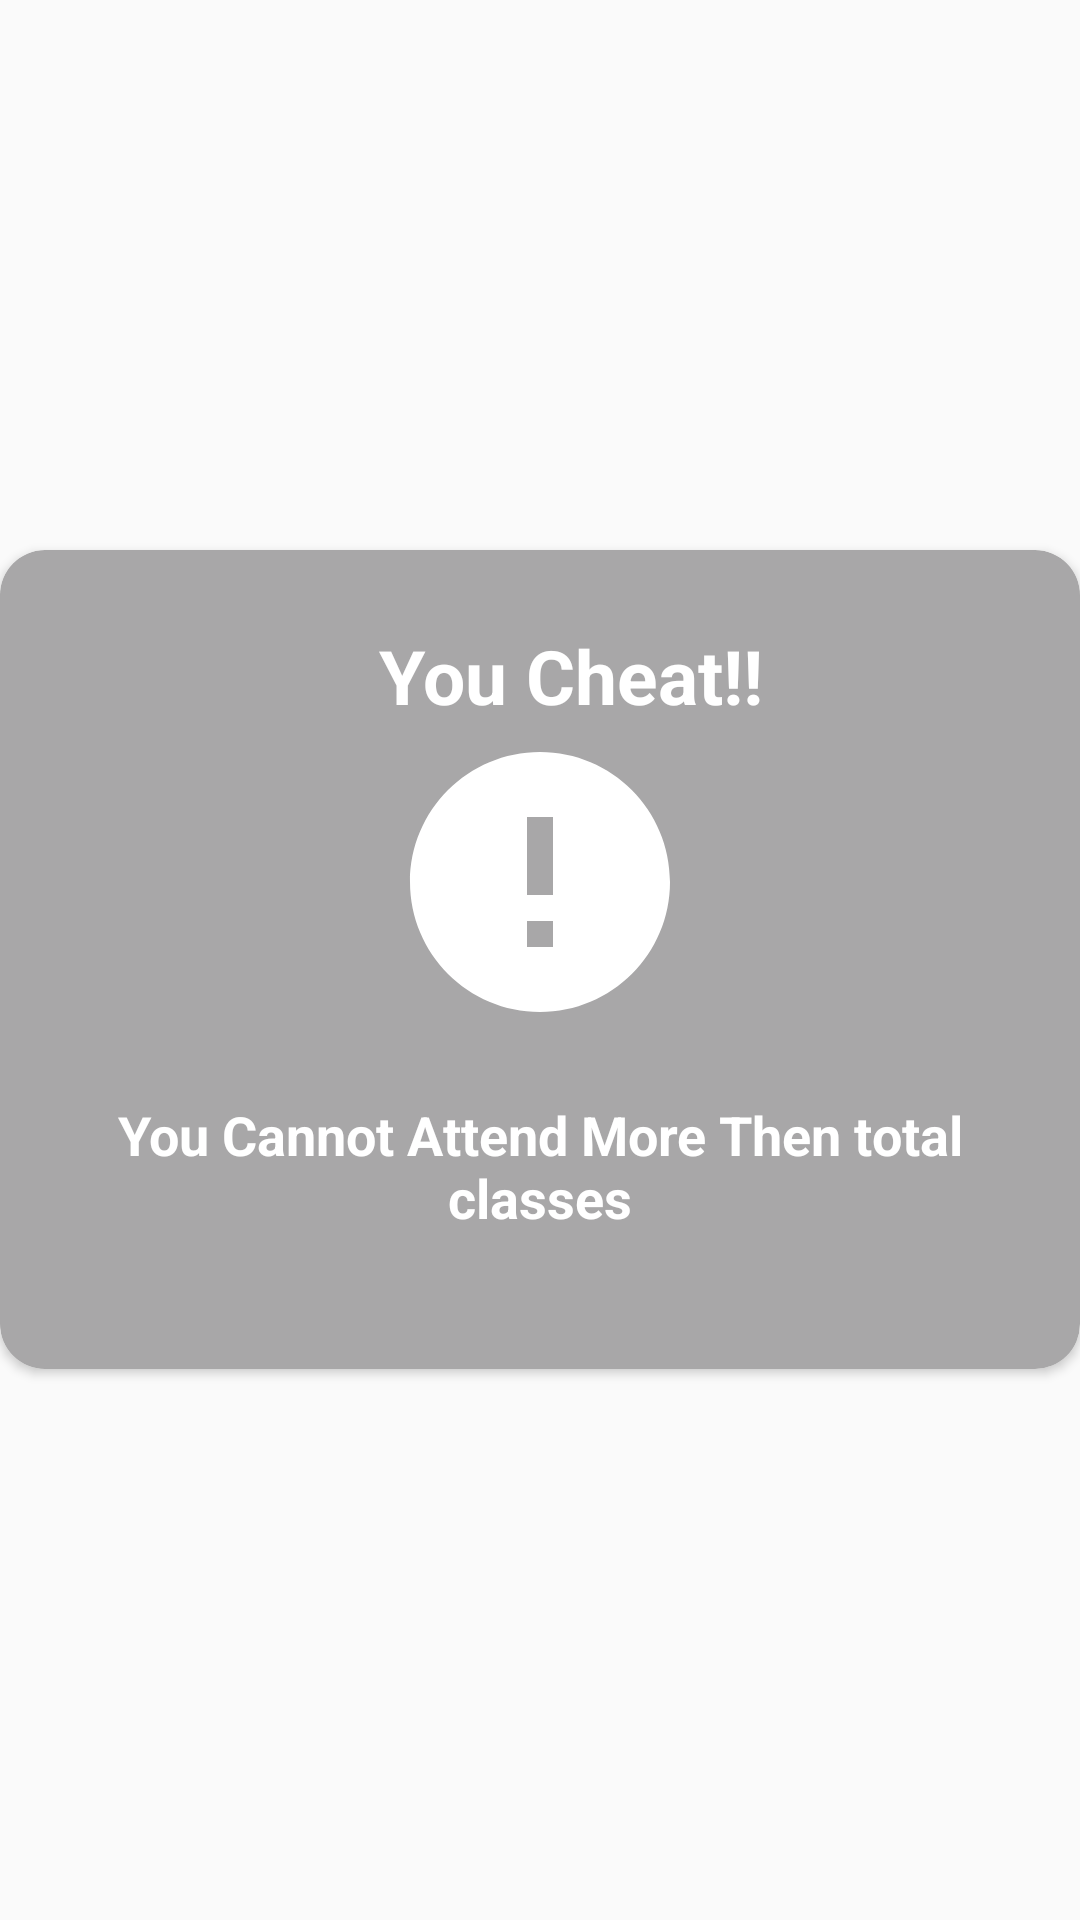

This screen was rendered from an Android layout file. Write that file and the resources it references.
<!-- AndroidManifest.xml: application theme AppTheme -->
<!-- res/layout/cheat.xml -->
<?xml version="1.0" encoding="utf-8"?>
<RelativeLayout xmlns:android="http://schemas.android.com/apk/res/android"
    xmlns:app="http://schemas.android.com/apk/res-auto"
    android:id="@+id/cheat"
    android:layout_width="match_parent"
    android:layout_height="match_parent"
    android:layout_marginLeft="5dp"
    android:layout_marginRight="5dp"
    android:gravity="center"
    android:orientation="vertical">

    <ImageView
        android:id="@+id/cheat_close"
        android:layout_width="wrap_content"
        android:layout_height="wrap_content"
        android:layout_alignParentRight="true"
        android:layout_marginTop="7dp"
        android:layout_marginRight="7dp"
        android:elevation="5dp"

        android:src="@drawable/ic_close" />

    <android.support.v7.widget.CardView
        android:layout_width="match_parent"
        android:layout_height="wrap_content"
        android:layout_alignParentStart="true"
        android:layout_alignParentLeft="true"
        android:layout_alignParentTop="true"
        app:cardBackgroundColor="#a8a7a8"
        app:cardCornerRadius="15dp">

        <LinearLayout
            android:layout_width="match_parent"
            android:layout_height="wrap_content"
            android:orientation="vertical">


            <LinearLayout
                android:layout_width="match_parent"
                android:layout_height="wrap_content"
                android:layout_marginTop="25dp"
                android:layout_marginBottom="25dp"
                android:orientation="vertical">

                <TextView
                    android:id="@+id/negT"
                    android:layout_width="match_parent"
                    android:layout_height="wrap_content"
                    android:layout_marginLeft="20dp"
                    android:text="You Cheat!!"
                    android:textAlignment="center"
                    android:textColor="@color/white"
                    android:textSize="25dp"
                    android:textStyle="bold" />

                <ImageView
                    android:layout_width="match_parent"
                    android:layout_height="wrap_content"
                    android:layout_marginLeft="20dp"
                    android:layout_marginRight="20dp"
                    android:layout_marginBottom="20dp"
                    android:src="@drawable/ic_cheat_black_24dp" />

                <TextView
                    android:id="@+id/negM"
                    android:textStyle="bold"
                    android:layout_width="match_parent"
                    android:layout_height="wrap_content"
                    android:layout_marginLeft="20dp"
                    android:layout_marginRight="20dp"
                    android:layout_marginBottom="20dp"
                    android:text="You Cannot Attend More Then total classes"
                    android:textAlignment="center"
                    android:textColor="@color/white"
                    android:textSize="18dp" />



            </LinearLayout>

        </LinearLayout>

    </android.support.v7.widget.CardView>

</RelativeLayout>
<!-- resources referenced by this layout -->
<resources>
  <color name="white">#ffff</color>\&gt;
  <!-- drawable ic_cheat_black_24dp (drawable) -->
  <vector xmlns:android="http://schemas.android.com/apk/res/android"
          android:width="104dp"
          android:height="104dp"
          android:viewportWidth="24.0"
          android:viewportHeight="24.0">
      <path
          android:fillColor="#ffff"
          android:pathData="M12,2C6.48,2 2,6.48 2,12s4.48,10 10,10 10,-4.48 10,-10S17.52,2 12,2zM13,17h-2v-2h2v2zM13,13h-2L11,7h2v6z"/>
  </vector>
  <style name="AppTheme" parent="Theme.AppCompat.Light.DarkActionBar">
          
          <item name="colorPrimary">@color/colorPrimary</item>
          <item name="colorPrimaryDark">@color/colorPrimaryDark</item>
          <item name="colorAccent">@color/colorAccent</item>
  
      </style>
  <color name="colorPrimary">#008577</color>
  <color name="colorPrimaryDark">#00574B</color>
  <color name="colorAccent">#D81B60</color>
</resources>
